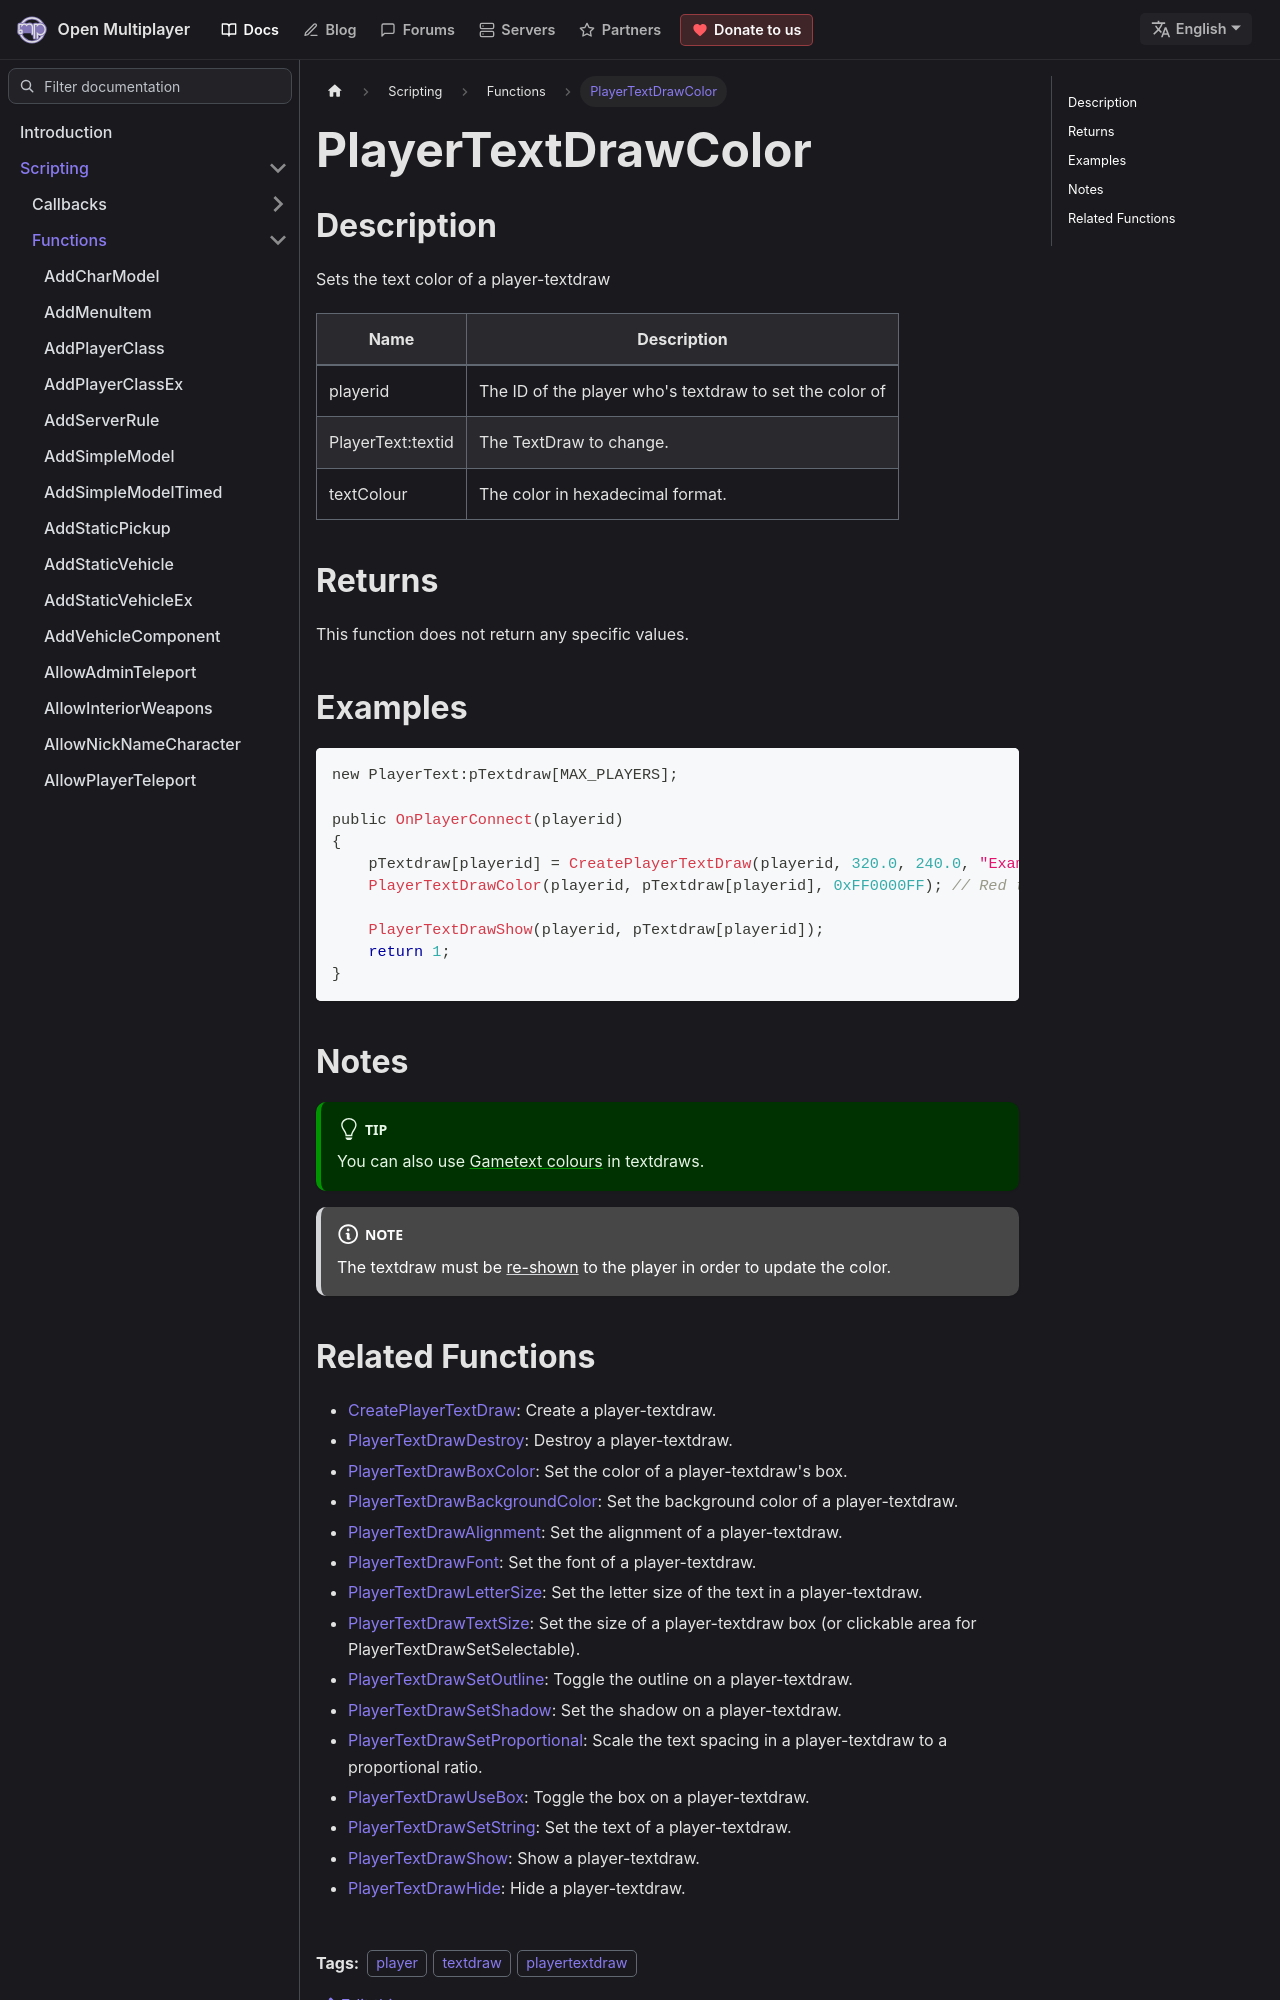

repository: openmultiplayer/web · page: docs/scripting/functions/PlayerTextDrawColor.html · generator: docusaurus

---
title: PlayerTextDrawColor
sidebar_label: PlayerTextDrawColor
description: Sets the text color of a player-textdraw.
tags: ["player", "textdraw", "playertextdraw"]
---

## Description

Sets the text color of a player-textdraw

| Name              | Description                                             |
| ----------------- | ------------------------------------------------------- |
| playerid          | The ID of the player who's textdraw to set the color of |
| PlayerText:textid | The TextDraw to change.                                 |
| textColour        | The color in hexadecimal format.                        |

## Returns

This function does not return any specific values.

## Examples

```c
new PlayerText:pTextdraw[MAX_PLAYERS];

public OnPlayerConnect(playerid)
{
    pTextdraw[playerid] = CreatePlayerTextDraw(playerid, 320.0, 240.0, "Example Text");
    PlayerTextDrawColor(playerid, pTextdraw[playerid], 0xFF0000FF); // Red text

    PlayerTextDrawShow(playerid, pTextdraw[playerid]);
    return 1;
}
```

## Notes

:::tip

You can also use [Gametext colours](../resources/gametextstyles) in textdraws.

:::

:::note

The textdraw must be [re-shown](PlayerTextDrawShow) to the player in order to update the color.

:::
